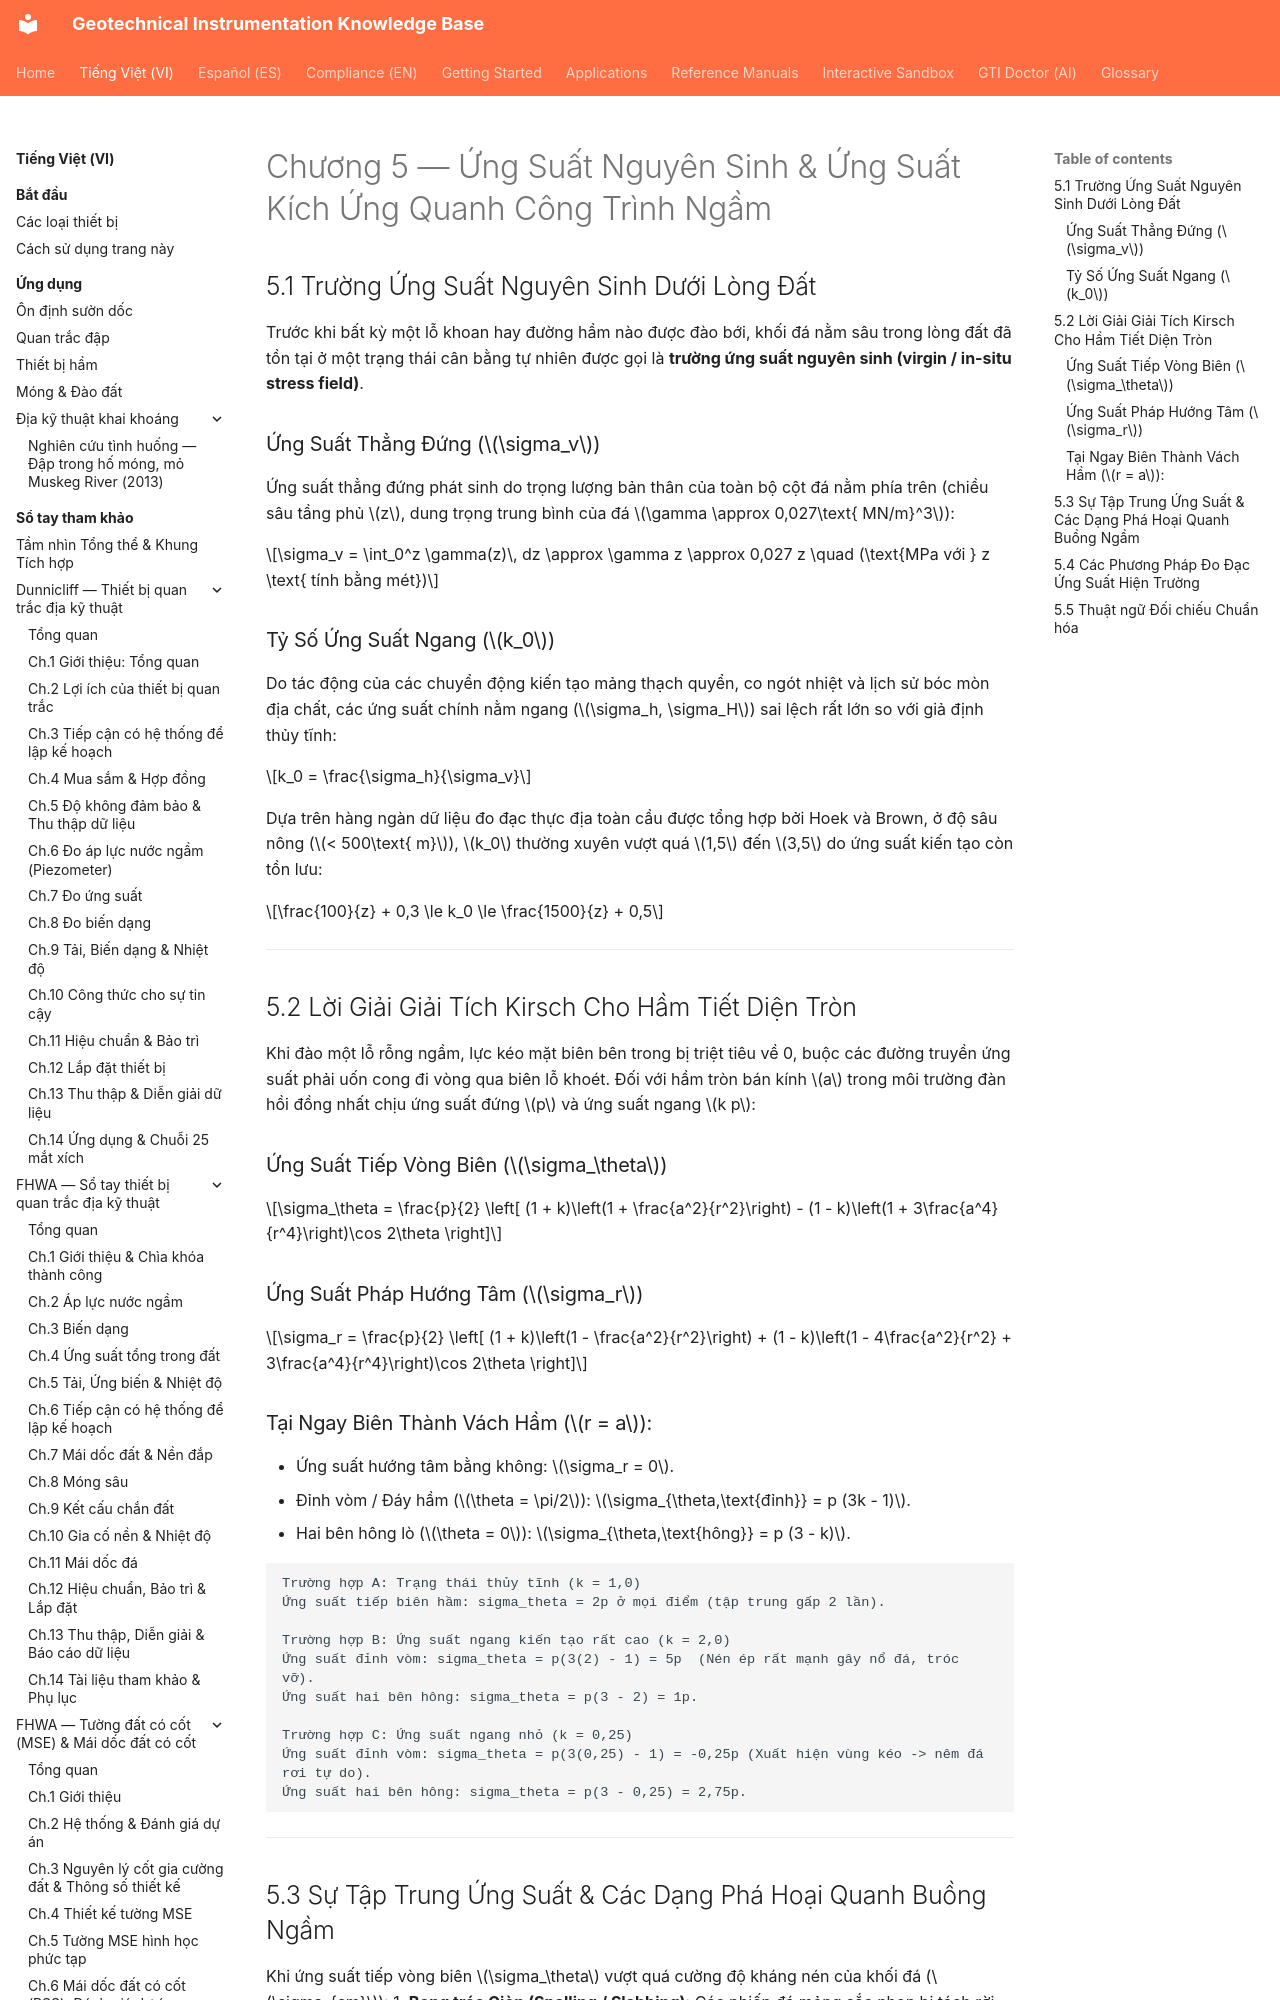

repository: geoinst/geoinst.github.io · page: vi/reference-manuals/practical-rock-engineering/chapter-05-in-situ-stresses/index.html · generator: mkdocs

---
lang: vi
lang_alt: reference-manuals/practical-rock-engineering/chapter-05-in-situ-stresses/
---

# Chương 5 — Ứng Suất Nguyên Sinh & Ứng Suất Kích Ứng Quanh Công Trình Ngầm

## 5.1 Trường Ứng Suất Nguyên Sinh Dưới Lòng Đất

Trước khi bất kỳ một lỗ khoan hay đường hầm nào được đào bới, khối đá nằm sâu trong lòng đất đã tồn tại ở một trạng thái cân bằng tự nhiên được gọi là **trường ứng suất nguyên sinh (virgin / in-situ stress field)**.

### Ứng Suất Thẳng Đứng ($\sigma_v$)
Ứng suất thẳng đứng phát sinh do trọng lượng bản thân của toàn bộ cột đá nằm phía trên (chiều sâu tầng phủ $z$, dung trọng trung bình của đá $\gamma \approx 0,027\text{ MN/m}^3$):

$$\sigma_v = \int_0^z \gamma(z)\, dz \approx \gamma z \approx 0,027 z \quad (\text{MPa với } z \text{ tính bằng mét})$$
